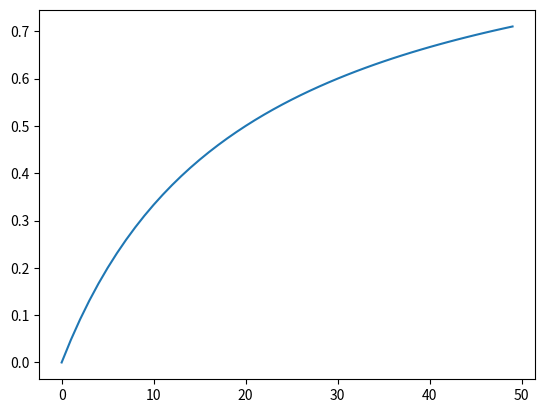

Write Python code to recreate this figure.
import matplotlib.pyplot as plt
import numpy as np

values = list()

def calculate_stack(base_value, first_item, stack_effect, stack_type, n):
    if stack_type == 'linear':
        value = base_value + (first_item if n > 0 else 0) + (stack_effect * (n - 1) if n > 1 else 0)
    elif stack_type == 'hyperbolic':
        value = 1 - 1 / (stack_effect * n + 1)
    elif stack_type == 'exponential':
        value = base_value * stack_effect ** n

    return value

AP_round = {"common": {"Armor-Piercing Rounds": {"property": "Damage to Bosses (Percent)", "base_value": 1, "first_item": 0.2, "stack_effect": 0.2, "stack_type": "linear"}}}
stun_grenade= {'common': {'Stun Grenade': {"property": "Chance to Stun", 'base_value': 0, "first_item": 0.05, "stack_effect": 0.05, "stack_type": "hyperbolic"}}}

item = stun_grenade["common"]["Stun Grenade"]

n = np.arange(0, 50, 1)
stack_type = item['stack_type']
for i in n:
    values.append(calculate_stack(item['base_value'], item['first_item'], item['stack_effect'], item['stack_type'], i))
plt.plot(n, values)

plt.show()
